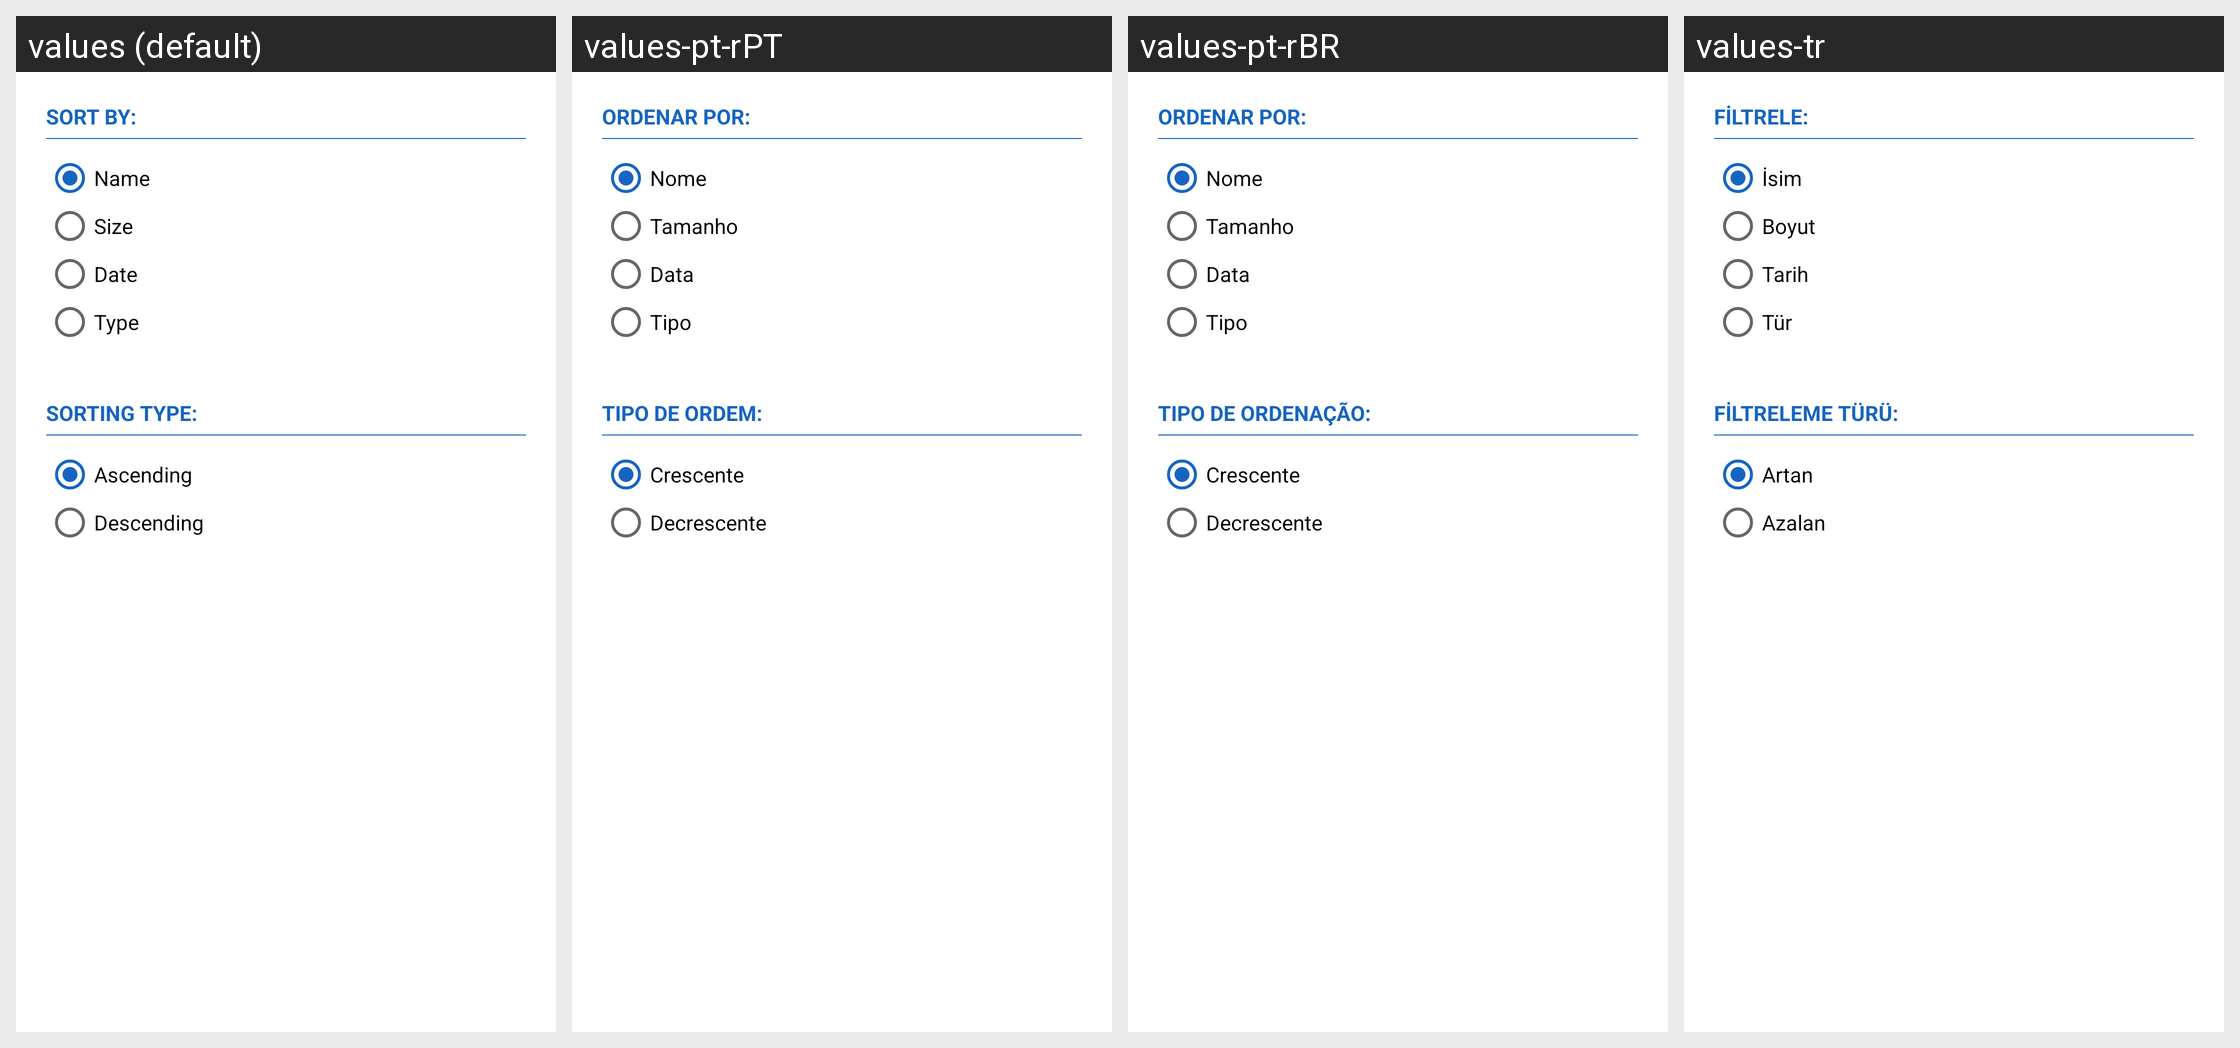

Here is an Android app screen in its default locale and in the app's own translations. Write out the translated-string differences for the strings that appear on this screen.
Android screen res/layout/dialog_ordina_files.xml rendered under 4 locales, left to right: values (default), values-pt-rPT, values-pt-rBR, values-tr. Device: Nexus 5 (rendered at 1080×1920; each locale shown at half size, 540×960, under a caption strip naming it); theme AppTheme.
Other locales in the repository, not shown: values-de, values-es, values-fa, values-fr, values-in, values-it, values-ja, values-nl, values-pl, values-ro, values-ru, values-sk, values-vi.
Strings drawn on this screen, with the default value and each locale's value (text and hints the layout hard-codes, and strings that could not be matched under every locale, appear in the picture but are not listed):

ordina_per
  values: Sort by:
  values-pt-rPT: Ordenar por:
  values-pt-rBR: Ordenar por:
  values-tr: Filtrele:

ordina_per_nome
  values: Name
  values-pt-rPT: Nome
  values-pt-rBR: Nome
  values-tr: İsim

ordina_per_dimensione
  values: Size
  values-pt-rPT: Tamanho
  values-pt-rBR: Tamanho
  values-tr: Boyut

ordina_per_data
  values: Date
  values-pt-rPT: Data
  values-pt-rBR: Data
  values-tr: Tarih

ordina_per_tipo
  values: Type
  values-pt-rPT: Tipo
  values-pt-rBR: Tipo
  values-tr: Tür

tipo_ordinamento
  values: Sorting type:
  values-pt-rPT: Tipo de ordem:
  values-pt-rBR: Tipo de ordenação:
  values-tr: Filtreleme türü:

ordinamento_crescente
  values: Ascending
  values-pt-rPT: Crescente
  values-pt-rBR: Crescente
  values-tr: Artan

ordinamento_decrescente
  values: Descending
  values-pt-rPT: Decrescente
  values-pt-rBR: Decrescente
  values-tr: Azalan
